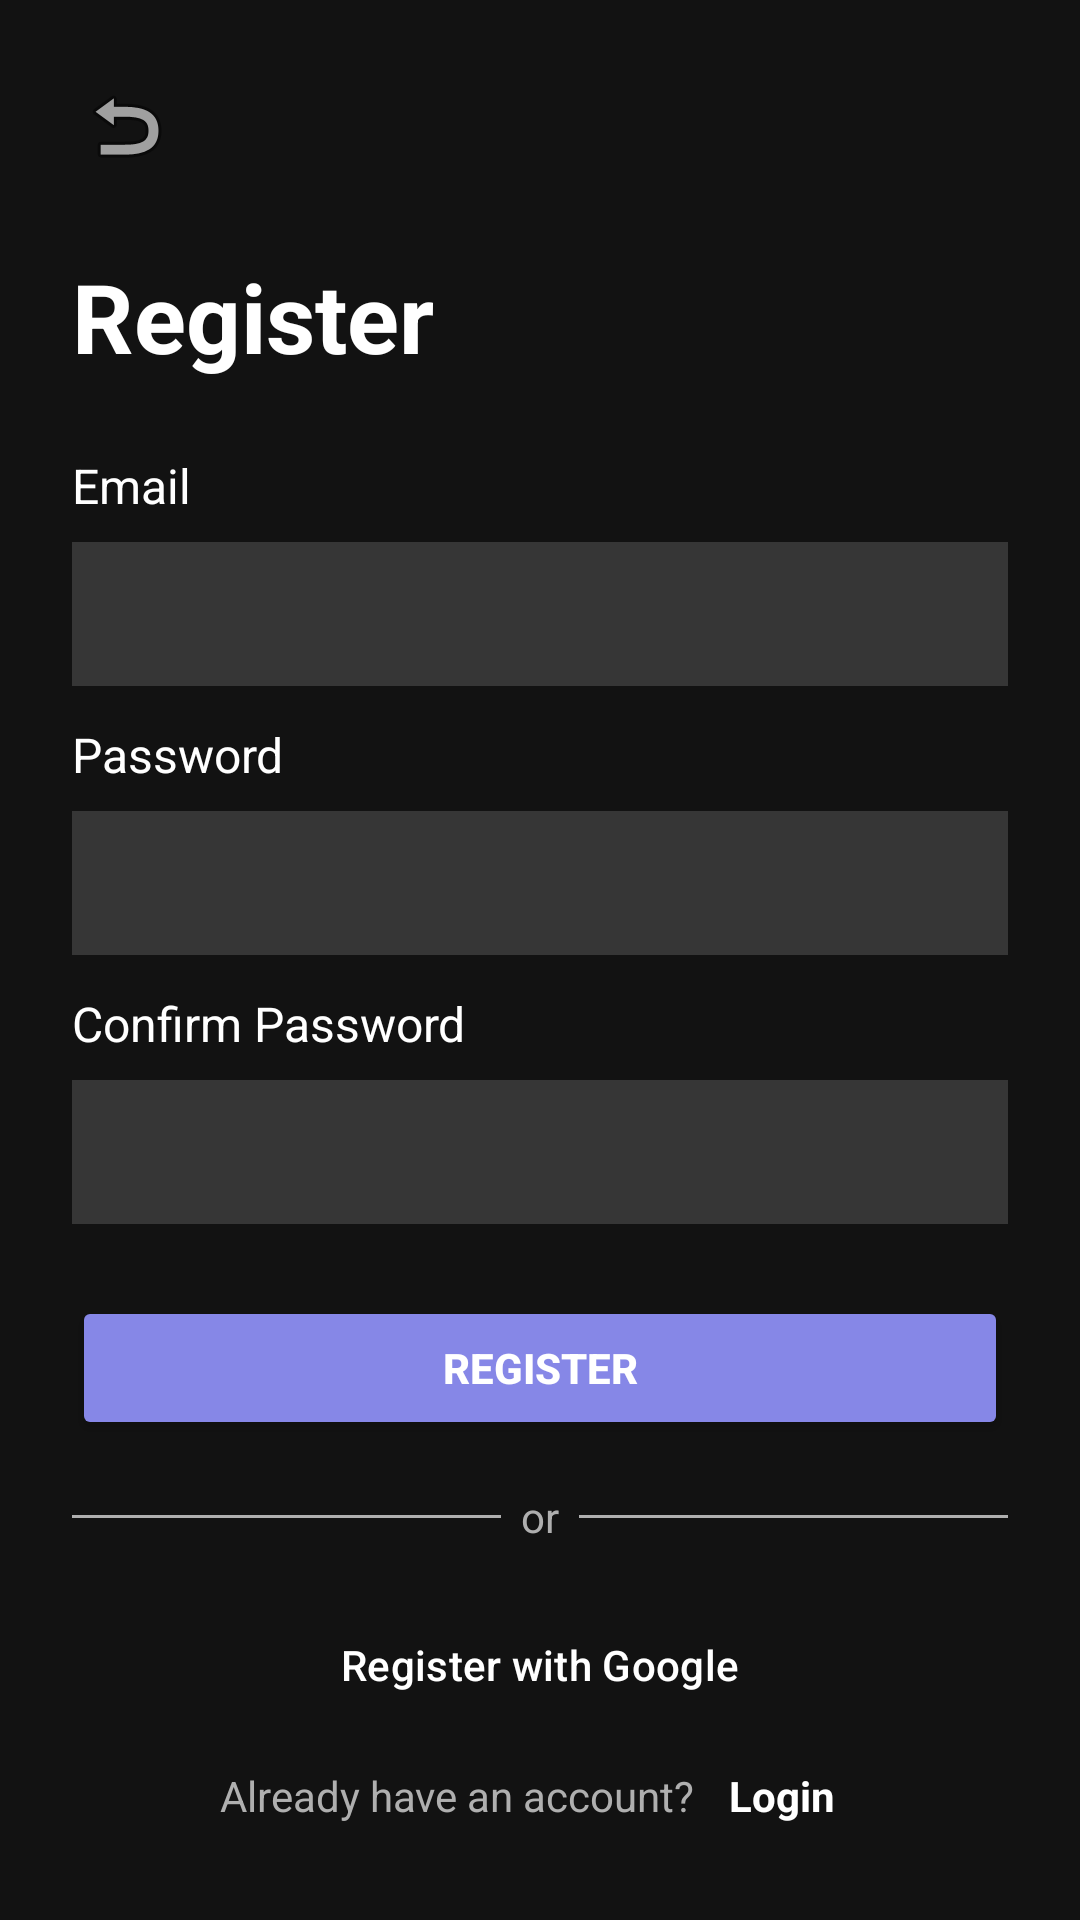

Here is an Android app screen rendered from its layout file. Give the layout XML and the strings, colors and styles it references.
<!-- AndroidManifest.xml: application theme Theme.ToDoApplication -->
<!-- res/layout/fragment_register.xml -->
<?xml version="1.0" encoding="utf-8"?>
<LinearLayout
    xmlns:android="http://schemas.android.com/apk/res/android"
    android:layout_width="match_parent"
    android:layout_height="match_parent"
    android:orientation="vertical"
    android:background="#121212"
    android:padding="24dp">

    <ImageButton
        android:id="@+id/btn_register_back"
        android:layout_width="36dp"
        android:layout_height="36dp"
        android:background="?attr/selectableItemBackgroundBorderless"
        android:src="@android:drawable/ic_menu_revert"
        android:contentDescription="Back" />

    <TextView
        android:layout_width="wrap_content"
        android:layout_height="wrap_content"
        android:text="Register"
        android:textColor="#FFFFFF"
        android:textSize="32sp"
        android:textStyle="bold"
        android:layout_marginTop="24dp" />

    <TextView
        android:layout_width="wrap_content"
        android:layout_height="wrap_content"
        android:text="Email"
        android:textColor="#FFFFFF"
        android:textSize="16sp"
        android:layout_marginTop="24dp" />

    <EditText
        android:id="@+id/et_register_email"
        android:layout_width="match_parent"
        android:layout_height="48dp"
        android:layout_marginTop="8dp"
        android:background="#363636"
        android:textColor="#FFFFFF"
        android:paddingHorizontal="16dp"
        android:inputType="textEmailAddress"
        android:singleLine="true" />

    <TextView
        android:layout_width="wrap_content"
        android:layout_height="wrap_content"
        android:text="Password"
        android:textColor="#FFFFFF"
        android:textSize="16sp"
        android:layout_marginTop="12dp" />

    <EditText
        android:id="@+id/et_register_password"
        android:layout_width="match_parent"
        android:layout_height="48dp"
        android:layout_marginTop="8dp"
        android:background="#363636"
        android:textColor="#FFFFFF"
        android:paddingHorizontal="16dp"
        android:inputType="textPassword"
        android:singleLine="true" />

    <TextView
        android:layout_width="wrap_content"
        android:layout_height="wrap_content"
        android:text="Confirm Password"
        android:textColor="#FFFFFF"
        android:textSize="16sp"
        android:layout_marginTop="12dp" />

    <EditText
        android:id="@+id/et_register_confirm_password"
        android:layout_width="match_parent"
        android:layout_height="48dp"
        android:layout_marginTop="8dp"
        android:background="#363636"
        android:textColor="#FFFFFF"
        android:paddingHorizontal="16dp"
        android:inputType="textPassword"
        android:singleLine="true" />

    <TextView
        android:id="@+id/tv_register_error"
        android:layout_width="match_parent"
        android:layout_height="wrap_content"
        android:textColor="#FF4949"
        android:textSize="14sp"
        android:layout_marginTop="12dp"
        android:visibility="gone" />

    <Button
        android:id="@+id/btn_register_submit"
        android:layout_width="match_parent"
        android:layout_height="48dp"
        android:layout_marginTop="24dp"
        android:backgroundTint="#8687E7"
        android:text="Register"
        android:textColor="#FFFFFF"
        android:textStyle="bold" />

    <LinearLayout
        android:layout_width="match_parent"
        android:layout_height="wrap_content"
        android:orientation="horizontal"
        android:gravity="center"
        android:layout_marginTop="16dp">

        <View
            android:layout_width="0dp"
            android:layout_height="1dp"
            android:layout_weight="1"
            android:background="#AFAFAF" />

        <TextView
            android:layout_width="wrap_content"
            android:layout_height="wrap_content"
            android:text="  or  "
            android:textColor="#AFAFAF" />

        <View
            android:layout_width="0dp"
            android:layout_height="1dp"
            android:layout_weight="1"
            android:background="#AFAFAF" />

    </LinearLayout>

    <Button
        android:id="@+id/btn_register_google"
        style="@style/Widget.Material3.Button.OutlinedButton"
        android:layout_width="match_parent"
        android:layout_height="48dp"
        android:layout_marginTop="16dp"
        android:text="Register with Google"
        android:textColor="#FFFFFF" />

    <Space
        android:layout_width="match_parent"
        android:layout_height="0dp"
        android:layout_weight="1" />

    <LinearLayout
        android:layout_width="match_parent"
        android:layout_height="wrap_content"
        android:gravity="center"
        android:orientation="horizontal">

        <TextView
            android:layout_width="wrap_content"
            android:layout_height="wrap_content"
            android:text="Already have an account? "
            android:textColor="#AFAFAF" />

        <TextView
            android:id="@+id/tv_switch_login"
            android:layout_width="wrap_content"
            android:layout_height="wrap_content"
            android:text="Login"
            android:textColor="#FFFFFF"
            android:textStyle="bold"
            android:padding="8dp" />

    </LinearLayout>

</LinearLayout>
<!-- resources referenced by this layout -->
<resources>
  <style name="Theme.ToDoApplication" parent="Theme.Material3.Dark.NoActionBar">
          <item name="android:statusBarColor">#121212</item>
          <item name="android:windowBackground">#121212</item>
      </style>
</resources>
